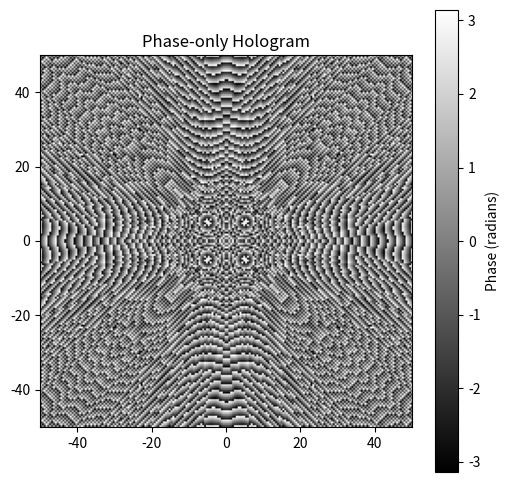
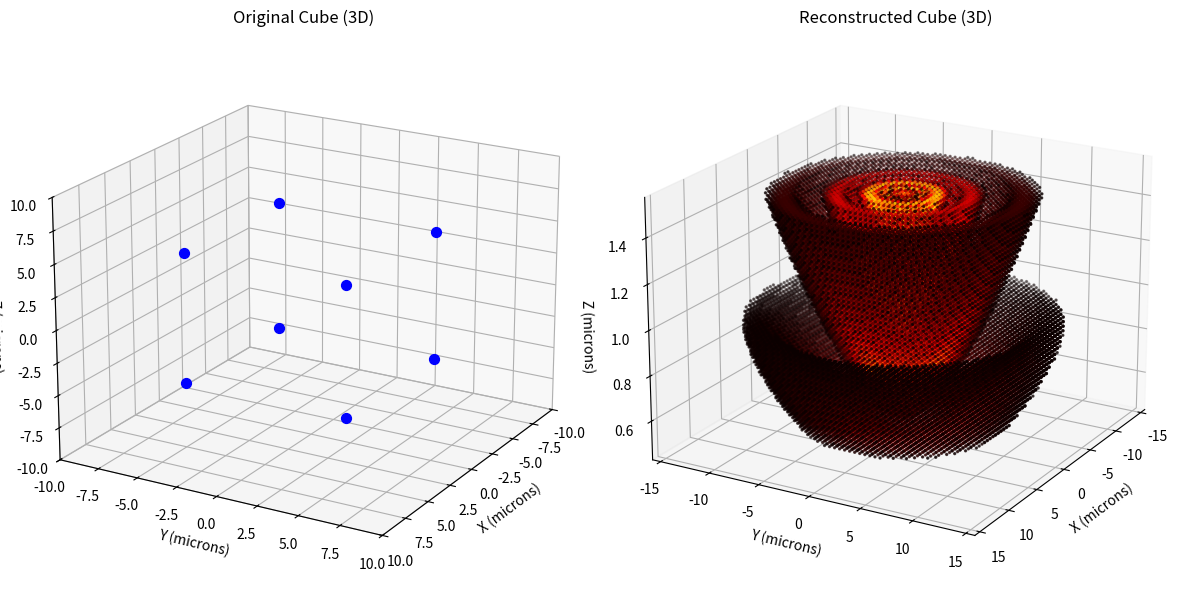

Source code (Python) for these figures, in order:
import numpy as np
import matplotlib.pyplot as plt
from mpl_toolkits.mplot3d import Axes3D

# Fresnel Propagation Function (for the phase hologram)
def fresnel_propagation(x0, y0, z0, X, Y, z, k):
    r = np.sqrt((X - x0)**2 + (Y - y0)**2 + (z - z0)**2)  # Distance from each point to observation plane
    return np.exp(1j * k * r) / r  # Fresnel diffraction formula for phase

# Inverse Fresnel Propagation Function (for the reconstruction)
def inverse_fresnel_propagation(x, y, z0, k, z):
    r = np.sqrt(x**2 + y**2 + (z - z0)**2)  # Distance from hologram to 3D points
    return np.exp(1j * k * r) / r  # Inverse Fresnel diffraction formula

# Parameters
wavelength = 0.633  # Wavelength in microns
k = 2 * np.pi / wavelength  # Wave number
z = 1.0  # Propagation distance from cube to hologram (in microns)

# Define 3D Cube Points (Corners of the Cube)
cube_size = 10  # Cube side length in microns
original_points = []
for x in [-cube_size/2, cube_size/2]:
    for y in [-cube_size/2, cube_size/2]:
        for z0 in [-cube_size/2, cube_size/2]:
            original_points.append((x, y, z0))

# Observation Plane (Hologram plane)
grid_size = 200  # Resolution of the observation grid
x = np.linspace(-50, 50, grid_size)  # X-coordinate grid
y = np.linspace(-50, 50, grid_size)  # Y-coordinate grid
X, Y = np.meshgrid(x, y)  # Create the 2D meshgrid for the hologram

# Compute the Phase-only Hologram (Interference of light from the cube's corners)
hologram_field = np.zeros_like(X, dtype=complex)
for (x0, y0, z0) in original_points:
    hologram_field += fresnel_propagation(x0, y0, z0, X, Y, z, k)

# Extract phase information for the hologram
hologram_phase_only = np.angle(hologram_field)

# Display Phase-only Hologram
plt.figure(figsize=(6, 6))
plt.imshow(hologram_phase_only, cmap='gray', extent=(-50, 50, -50, 50))
plt.title("Phase-only Hologram")
plt.colorbar(label="Phase (radians)")
plt.show()

# Simulate Reconstruction (Inverse Fresnel Propagation)
z_planes = np.linspace(0.5, 1.5, 50)  # Simulate reconstruction at various depths
volume_reconstruction = np.zeros((len(z_planes), grid_size, grid_size))

# Reconstruct the volume from the phase hologram by backpropagating
for z_idx, z_val in enumerate(z_planes):
    field_reconstruction = np.exp(1j * hologram_phase_only)  # Use the phase-only hologram for the reconstruction
    reconstructed_field = np.zeros_like(X, dtype=complex)

    for (x0, y0, z0) in original_points:
        # Use inverse Fresnel propagation for each point in the cube
        reconstructed_field += inverse_fresnel_propagation(X, Y, z0, k, z_val)

    # Record the reconstructed intensity (the absolute square of the field)
    volume_reconstruction[z_idx] = np.abs(reconstructed_field)**2

# Extract Reconstruction Points
threshold = 0.1 * volume_reconstruction.max()  # Set a threshold to extract points above a certain intensity
z_coords, y_coords, x_coords = np.where(volume_reconstruction > threshold)
z_real = z_planes[z_coords]
x_real = x[x_coords]
y_real = y[y_coords]

# Plot Original Cube and Reconstructed Cube
fig = plt.figure(figsize=(12, 6))

# Plot the original cube
ax1 = fig.add_subplot(121, projection='3d')
for (x0, y0, z0) in original_points:
    ax1.scatter(x0, y0, z0, c='blue', s=50, label="Cube Corner Points")
ax1.set_title("Original Cube (3D)")
ax1.set_xlabel("X (microns)")
ax1.set_ylabel("Y (microns)")
ax1.set_zlabel("Z (microns)")
ax1.set_xlim(-cube_size, cube_size)
ax1.set_ylim(-cube_size, cube_size)
ax1.set_zlim(-cube_size, cube_size)
ax1.view_init(elev=20, azim=30)

# Plot the reconstructed cube
ax2 = fig.add_subplot(122, projection='3d')
ax2.scatter(x_real, y_real, z_real, c=volume_reconstruction[z_coords, y_coords, x_coords], cmap='hot', s=2)
ax2.set_title("Reconstructed Cube (3D)")
ax2.set_xlabel("X (microns)")
ax2.set_ylabel("Y (microns)")
ax2.set_zlabel("Z (microns)")
ax2.view_init(elev=20, azim=30)

plt.tight_layout()
plt.show()
